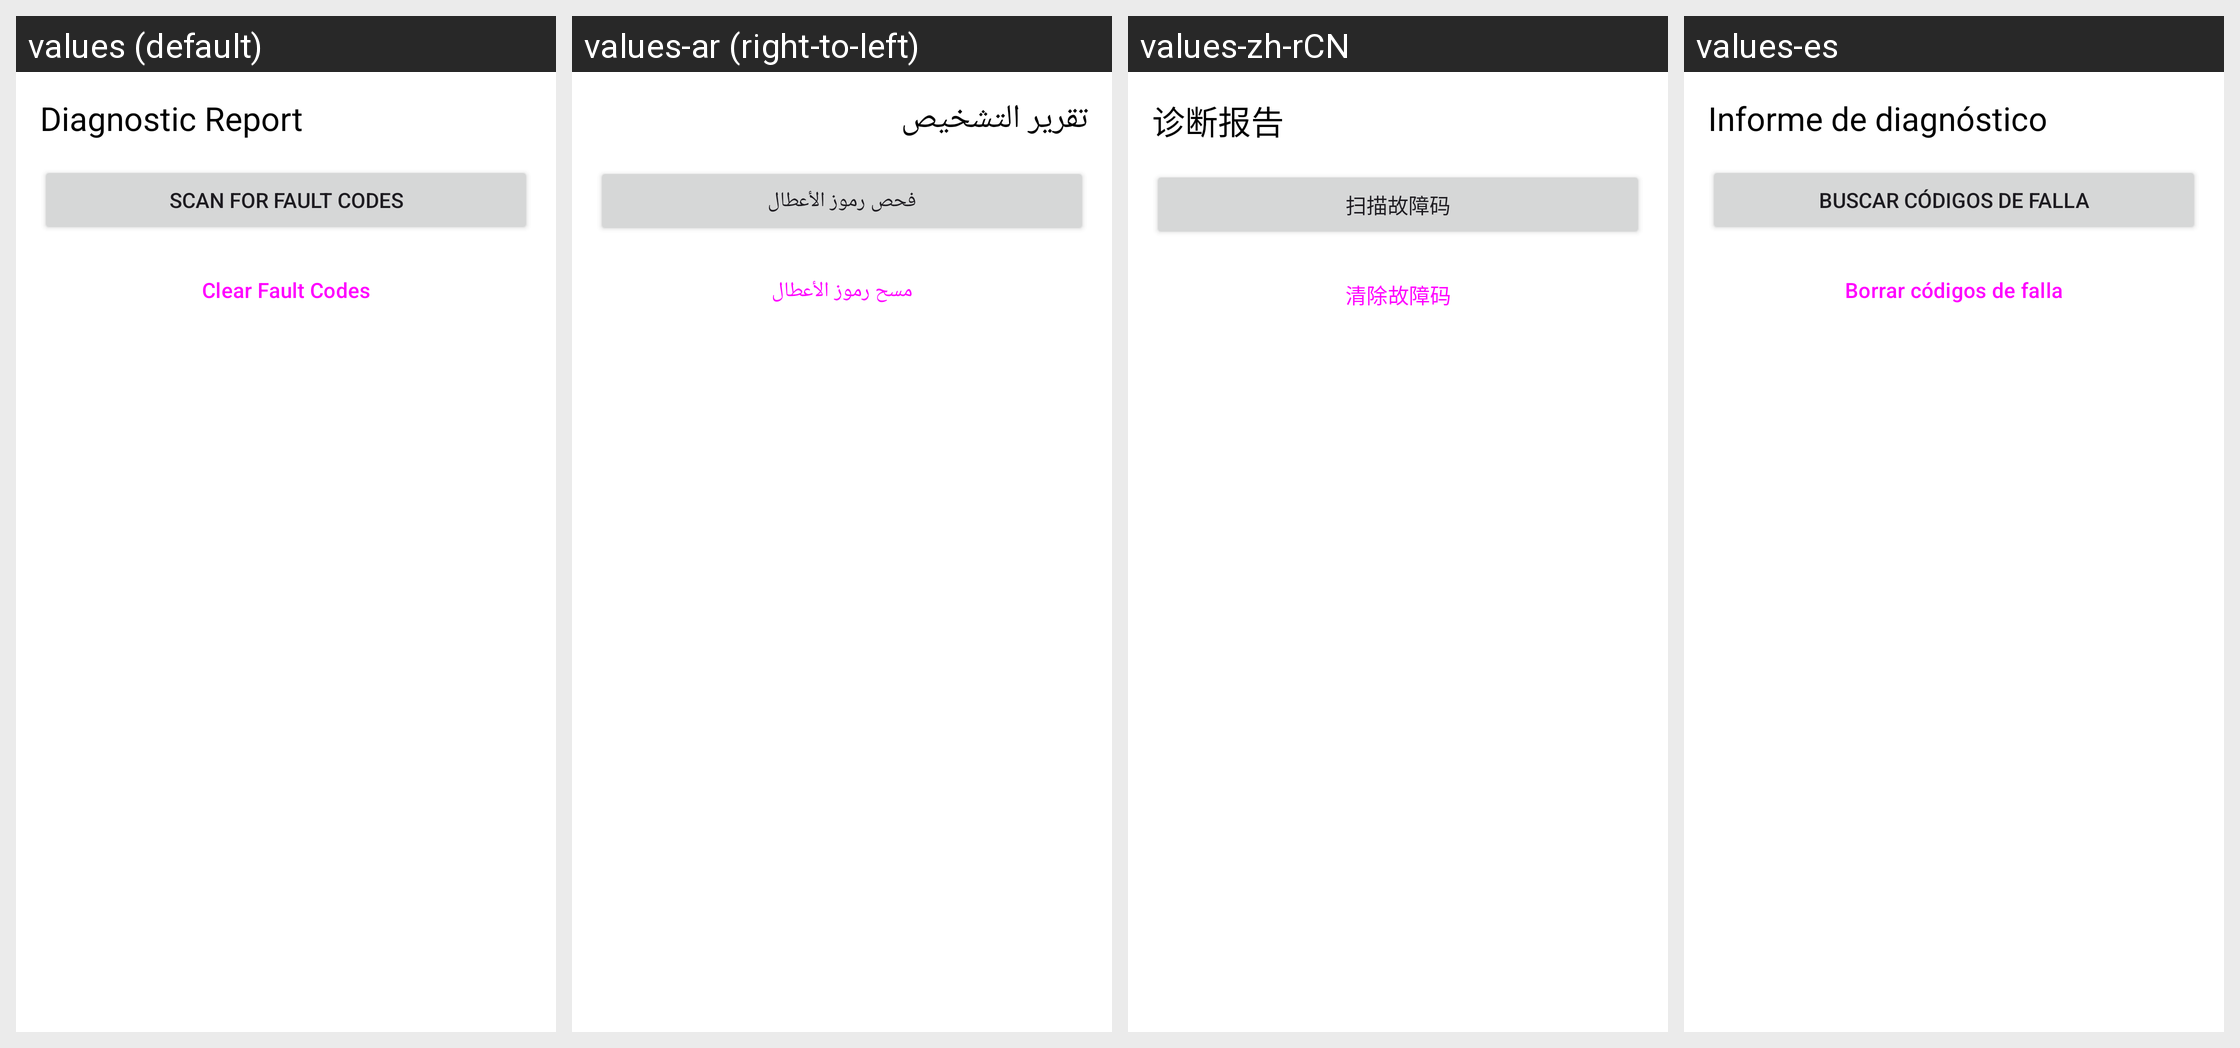

The Android screen above is rendered under several locales of the same app. Produce the string resources it draws, with the default and per-locale values.
Android screen res/layout/fragment_error_overview.xml rendered under 4 locales, left to right: values (default), values-ar (right-to-left), values-zh-rCN, values-es. Device: Nexus 5 (rendered at 1080×1920; each locale shown at half size, 540×960, under a caption strip naming it); theme Theme.OBD2AI.
Strings drawn on this screen, with the default value and each locale's value (text and hints the layout hard-codes, and strings that could not be matched under every locale, appear in the picture but are not listed):

error_overview_title
  values: Diagnostic Report
  values-ar: تقرير التشخيص
  values-zh-rCN: 诊断报告
  values-es: Informe de diagnóstico

error_overview_scan_button
  values: Scan for Fault Codes
  values-ar: فحص رموز الأعطال
  values-zh-rCN: 扫描故障码
  values-es: Buscar códigos de falla

error_overview_clear_button
  values: Clear Fault Codes
  values-ar: مسح رموز الأعطال
  values-zh-rCN: 清除故障码
  values-es: Borrar códigos de falla
